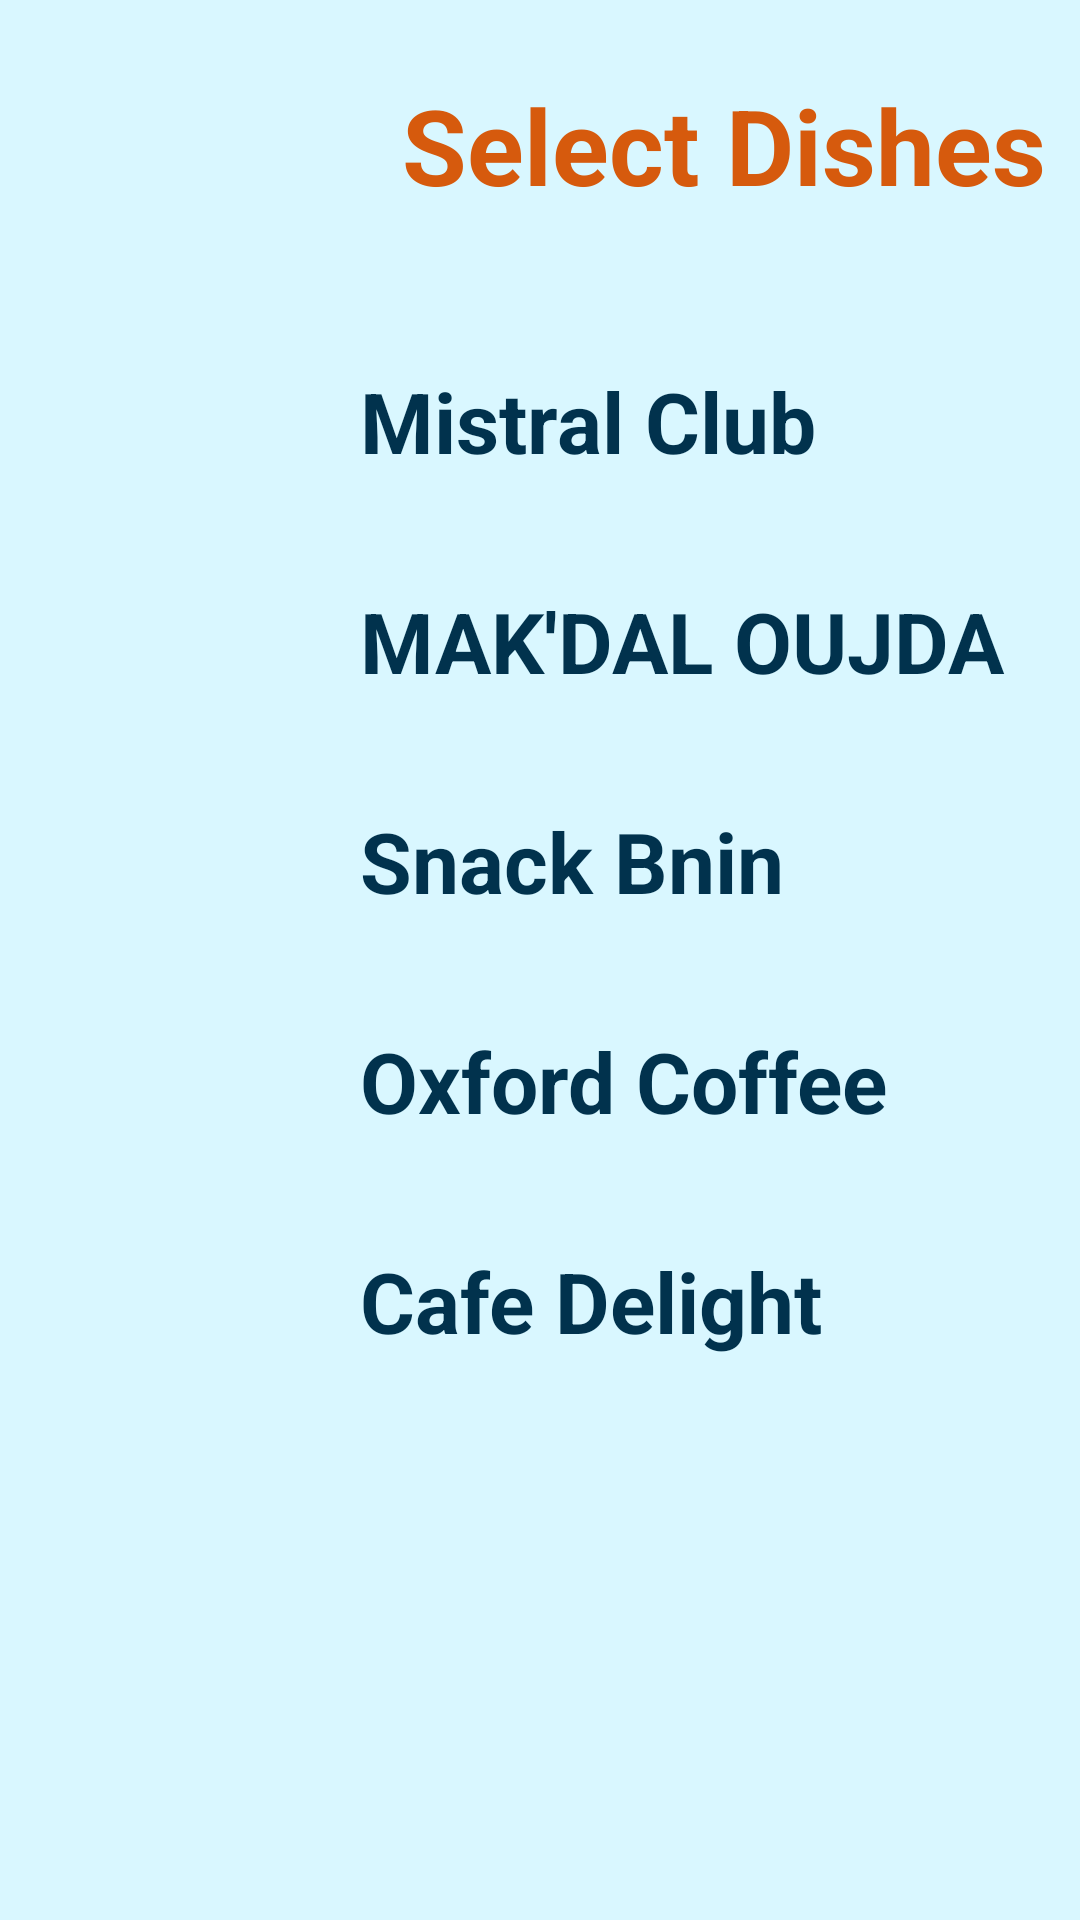

Produce the Android XML layout that renders to this screen, including the resource entries it uses.
<!-- AndroidManifest.xml: application theme Theme.DeliveryApp -->
<!-- res/layout/activity_fast_food.xml -->
<?xml version="1.0" encoding="utf-8"?>
<androidx.constraintlayout.widget.ConstraintLayout xmlns:android="http://schemas.android.com/apk/res/android"
    xmlns:app="http://schemas.android.com/apk/res-auto"
    xmlns:tools="http://schemas.android.com/tools"
    android:layout_width="match_parent"
    android:layout_height="match_parent"
    tools:context=".FastFoodMenu"
    android:background="#D9F7FF"
    >

    <ScrollView
        android:layout_width="match_parent"
        android:layout_height="match_parent"
        app:layout_constraintBottom_toBottomOf="parent"
        app:layout_constraintEnd_toEndOf="parent"
        app:layout_constraintStart_toStartOf="parent"
        app:layout_constraintTop_toTopOf="parent">

        <LinearLayout
            android:layout_width="match_parent"
            android:layout_height="wrap_content"
            android:orientation="horizontal">

            <androidx.constraintlayout.widget.ConstraintLayout
                android:layout_width="match_parent"
                android:layout_height="wrap_content"
                >

                <androidx.recyclerview.widget.RecyclerView
                    android:id="@+id/recycleview"
                    android:layout_width="match_parent"
                    android:layout_height="match_parent"
                    app:layout_constraintEnd_toEndOf="parent"
                    app:layout_constraintStart_toStartOf="parent"
                    app:layout_constraintTop_toBottomOf="@+id/textVieww"
                    android:layout_marginTop="20sp"
                    />

                <TextView
                    android:id="@+id/textVieww"
                    android:layout_width="wrap_content"
                    android:layout_height="wrap_content"
                    android:layout_marginStart="120dp"
                    android:text="Mistral Club"
                    android:textColor="#01324D"
                    android:textSize="28sp"
                    android:textStyle="bold"
                    android:layout_marginTop="50sp"
                    app:layout_constraintStart_toStartOf="parent"
                    tools:layout_editor_absoluteY="161dp"
                    app:layout_constraintTop_toBottomOf="@+id/textView"
                    />

                <androidx.recyclerview.widget.RecyclerView
                    android:id="@+id/recycleview2"
                    android:layout_width="match_parent"
                    android:layout_height="match_parent"
                    app:layout_constraintEnd_toEndOf="parent"
                    app:layout_constraintStart_toStartOf="parent"
                    app:layout_constraintTop_toBottomOf="@+id/textView2"
                    android:layout_marginTop="20sp"
                    />

                <TextView
                    android:id="@+id/textView2"
                    android:layout_width="wrap_content"
                    android:layout_height="wrap_content"
                    android:layout_marginStart="120dp"
                    android:layout_marginTop="16dp"
                    android:text="MAK'DAL OUJDA"
                    android:textColor="#01324D"
                    android:textSize="28sp"
                    android:textStyle="bold"
                    app:layout_constraintStart_toStartOf="parent"
                    app:layout_constraintTop_toBottomOf="@+id/recycleview" />

                <androidx.recyclerview.widget.RecyclerView
                    android:id="@+id/recycleview3"
                    android:layout_width="match_parent"
                    android:layout_height="match_parent"
                    app:layout_constraintEnd_toEndOf="parent"
                    app:layout_constraintStart_toStartOf="parent"
                    app:layout_constraintTop_toBottomOf="@+id/textView3"
                    android:layout_marginTop="20sp"
                    />

                <TextView
                    android:id="@+id/textView3"
                    android:layout_width="wrap_content"
                    android:layout_height="wrap_content"
                    android:layout_marginStart="120dp"
                    android:layout_marginTop="16dp"
                    android:text="Snack Bnin"
                    android:textColor="#01324D"
                    android:textSize="28sp"
                    android:textStyle="bold"
                    app:layout_constraintStart_toStartOf="parent"
                    app:layout_constraintTop_toBottomOf="@+id/recycleview2" />

                <androidx.recyclerview.widget.RecyclerView
                    android:id="@+id/recycleview4"
                    android:layout_width="match_parent"
                    android:layout_height="match_parent"
                    app:layout_constraintEnd_toEndOf="parent"
                    app:layout_constraintStart_toStartOf="parent"
                    app:layout_constraintTop_toBottomOf="@+id/textView4"
                    android:layout_marginTop="20sp"
                    />

                <TextView
                    android:id="@+id/textView4"
                    android:layout_width="wrap_content"
                    android:layout_height="wrap_content"
                    android:layout_marginStart="120dp"
                    android:layout_marginTop="16dp"
                    android:text="Oxford Coffee"
                    android:textColor="#01324D"
                    android:textSize="28sp"
                    android:textStyle="bold"
                    app:layout_constraintStart_toStartOf="parent"
                    app:layout_constraintTop_toBottomOf="@+id/recycleview3" />

                <androidx.recyclerview.widget.RecyclerView
                    android:id="@+id/recycleview5"
                    android:layout_width="match_parent"
                    android:layout_height="match_parent"
                    app:layout_constraintEnd_toEndOf="parent"
                    app:layout_constraintStart_toStartOf="parent"
                    app:layout_constraintTop_toBottomOf="@+id/textView5"
                    android:layout_marginTop="20sp"
                    />

                <TextView
                    android:id="@+id/textView5"
                    android:layout_width="wrap_content"
                    android:layout_height="wrap_content"
                    android:layout_marginStart="120dp"
                    android:layout_marginTop="16dp"
                    android:text="Cafe Delight"
                    android:textColor="#01324D"
                    android:textSize="28sp"
                    android:textStyle="bold"
                    app:layout_constraintStart_toStartOf="parent"
                    app:layout_constraintTop_toBottomOf="@+id/recycleview4" />

                <TextView
                    android:id="@+id/textView"
                    android:layout_width="wrap_content"
                    android:layout_height="wrap_content"
                    android:layout_marginStart="30dp"
                    android:layout_marginTop="25dp"
                    android:text="Select Dishes"
                    android:textColor="#D65A0D"
                    android:textSize="35sp"
                    android:textStyle="bold"
                    app:layout_constraintBottom_toBottomOf="parent"
                    app:layout_constraintEnd_toEndOf="parent"
                    app:layout_constraintHorizontal_bias="0.903"
                    app:layout_constraintStart_toStartOf="parent"
                    app:layout_constraintTop_toTopOf="parent"
                    app:layout_constraintVertical_bias="0.0" />

                <FrameLayout
                    android:layout_width="wrap_content"
                    android:layout_height="wrap_content"
                    android:layout_marginStart="16dp"
                    app:layout_constraintStart_toStartOf="parent"
                    app:layout_constraintTop_toTopOf="parent">

                    <ImageView
                        android:id="@+id/goToCardIcon"
                        android:layout_width="80dp"
                        android:layout_height="99dp"
                        android:layout_gravity="start|center_vertical"
                        android:src="@drawable/panier" />


                </FrameLayout>


            </androidx.constraintlayout.widget.ConstraintLayout>

        </LinearLayout>
    </ScrollView>





</androidx.constraintlayout.widget.ConstraintLayout>
<!-- resources referenced by this layout -->
<resources>
  <style name="Theme.DeliveryApp" parent="Base.Theme.DeliveryApp" />
  <style name="Base.Theme.DeliveryApp" parent="Theme.Material3.DayNight.NoActionBar">
          
          
          <item name="colorPrimary"> @color/dark_yellow </item>
          <item name="colorPrimaryVariant">@color/dark_blue </item>
          <item name="colorOnPrimary">@color/yellow </item>
  
          
          <item name="colorSecondary">@color/blue </item>
          <item name="colorSecondaryVariant">@color/light_blue </item>
          <item name="colorOnSecondary">@color/blue </item>
  
          
          <item name="android:statusBarColor">?attr/colorPrimaryVariant</item>
  
  
  
  
      </style>
  <color name="dark_yellow">#EA6B1D</color>
  <color name="dark_blue">#023047</color>
  <color name="yellow">#ffb703</color>
  <color name="blue">#669bbc</color>
  <color name="light_blue">#0077b6</color>
</resources>
